Photos from the image-classification dataset "pre-processed" in the GitHub repository AnsariRaheenBano/Fabric-Defect-Detection-Using-deep-learning. Its 4 classes are: holes, lines, no defect, stains.

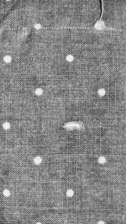
Label: holes

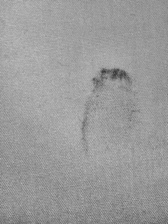
Label: stains

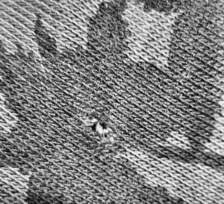
Label: holes

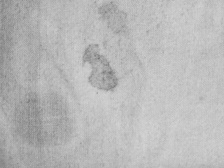
Label: stains

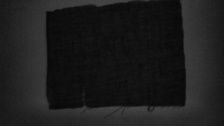
Label: lines

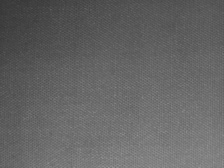
Label: no defect
